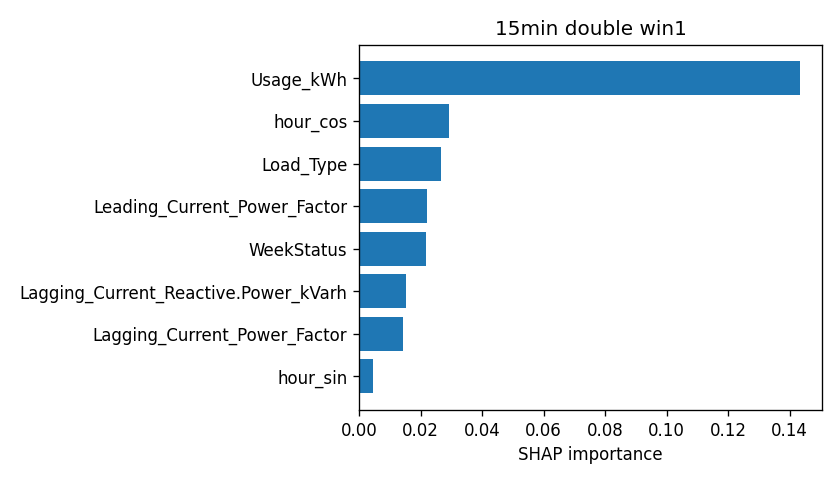

The data file committed next to this chart (first rows):
attr, value
Usage_kWh, 0.1433
hour_cos, 0.02929
Load_Type, 0.02667
Leading_Current_Power_Factor, 0.02201
WeekStatus, 0.02183
Lagging_Current_Reactive.Power_kVarh, 0.01532
Lagging_Current_Power_Factor, 0.01442
hour_sin, 0.004449
Day_of_week, 0.003728
